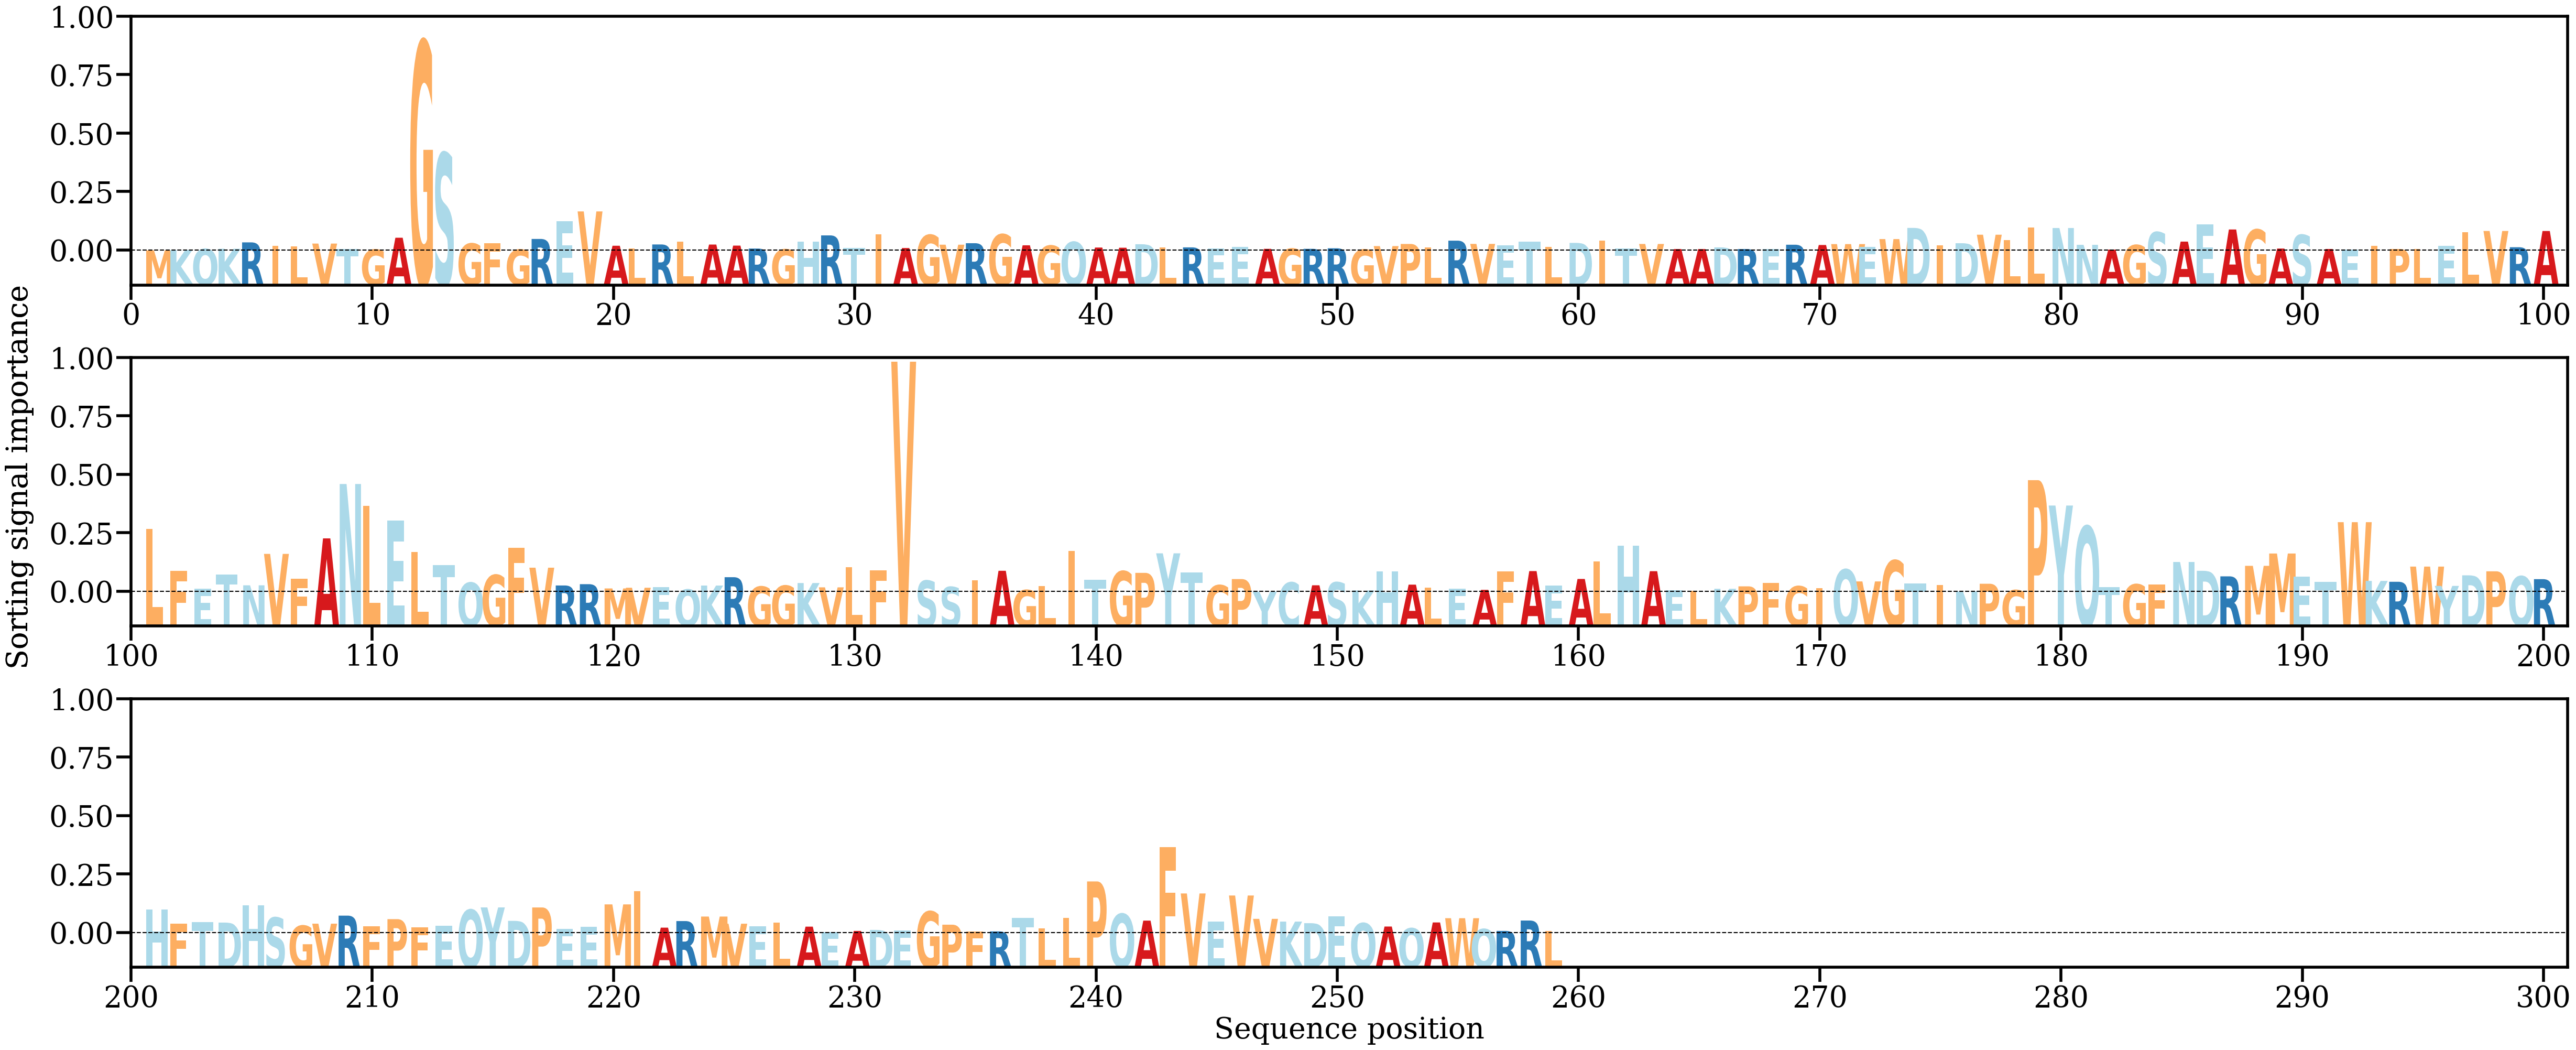

The table this chart was drawn from, first rows:
AA, Alpha
M, [6.0248705e-05]
K, [0.00015503]
Q, [0.00039098]
K, [0.00044616]
R, [0.00201133]
I, [0.00119621]
L, [0.0010527]
V, [0.00171802]
T, [0.00036344]
G, [0.00024259]
A, [0.00314438]
G, [0.05105803]
S, [0.02380954]
G, [0.00172454]
F, [0.00174281]
G, [0.00024183]
R, [0.00284757]
E, [0.00724194]
V, [0.00957625]
A, [0.00118497]
L, [0.00052325]
R, [0.00149859]
L, [0.0021561]
A, [0.00147726]
A, [0.00121998]
R, [0.00050182]
G, [0.00028508]
H, [0.00217562]
R, [0.00371551]
T, [0.00070903]
I, [0.0039435]
A, [0.00063238]
G, [0.00381919]
V, [0.0014419]
R, [0.0018074]
G, [0.00396884]
A, [0.00129458]
G, [0.00121331]
Q, [0.00211404]
A, [0.00075138]
A, [0.00070271]
D, [0.00155583]
L, [0.00079604]
R, [0.00078994]
E, [0.00053896]
E, [0.00087295]
A, [0.00042896]
G, [0.00046772]
R, [0.00043016]
R, [0.00056783]
G, [0.00024723]
V, [0.00110044]
P, [0.00162169]
L, [0.00076679]
R, [0.00242895]
V, [0.0016383]
E, [0.0013441]
T, [0.00212914]
L, [0.00086693]
D, [0.00188321]
... 199 more rows
